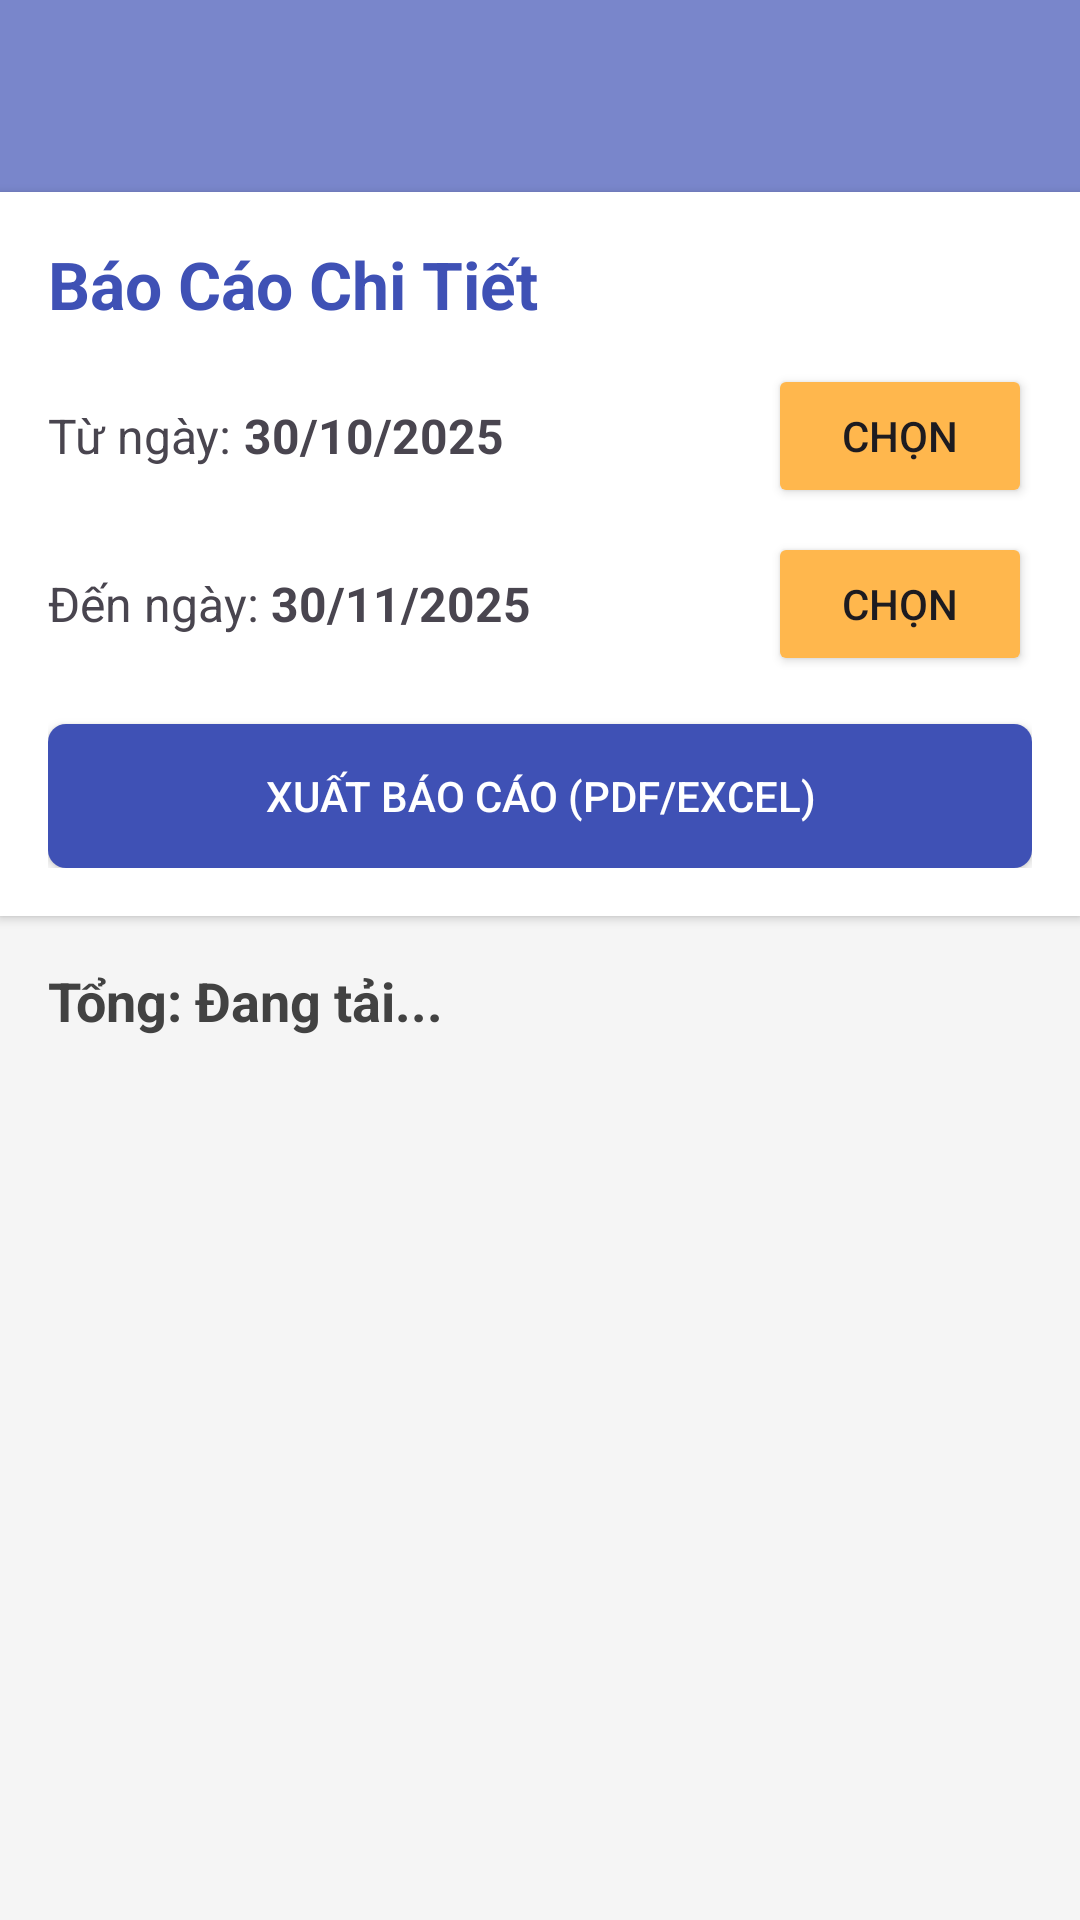

This screen was rendered from an Android layout file. Write that file and the resources it references.
<!-- AndroidManifest.xml: application theme Theme.SửaHàngHóa -->
<!-- res/layout/activity_bao_cao_chi_tiet.xml -->
<?xml version="1.0" encoding="utf-8"?>
<LinearLayout
    xmlns:android="http://schemas.android.com/apk/res/android"
    xmlns:app="http://schemas.android.com/apk/res-auto"
    xmlns:tools="http://schemas.android.com/tools"
    android:layout_width="match_parent"
    android:layout_height="match_parent"
    android:orientation="vertical"
    android:background="#F5F5F5"
    tools:context=".BaoCaoChiTietActivity">

    <androidx.appcompat.widget.Toolbar
        android:id="@+id/toolbarBaoCao"
        android:layout_width="match_parent"
        android:layout_height="?attr/actionBarSize"
        android:background="#7986CB"
        app:titleTextColor="@android:color/white"
        app:popupTheme="@style/ThemeOverlay.AppCompat.Light"/>

    <LinearLayout
        android:layout_width="match_parent"
        android:layout_height="wrap_content"
        android:orientation="vertical"
        android:padding="16dp"
        android:background="@android:color/white"
        android:elevation="2dp"
        android:layout_marginBottom="8dp">

        <TextView
            android:id="@+id/tvTieuDeBaoCao"
            android:layout_width="match_parent"
            android:layout_height="wrap_content"
            android:textSize="22sp"
            android:textStyle="bold"
            android:textColor="#3F51B5"
            android:text="Báo Cáo Chi Tiết"/>

        <LinearLayout
            android:layout_width="match_parent"
            android:layout_height="wrap_content"
            android:orientation="horizontal"
            android:layout_marginTop="12dp"
            android:gravity="center_vertical">

            <TextView
                android:layout_width="wrap_content"
                android:layout_height="wrap_content"
                android:text="Từ ngày: "
                android:textSize="16sp"/>

            <TextView
                android:id="@+id/tvNgayBatDau"
                android:layout_width="0dp"
                android:layout_height="wrap_content"
                android:layout_weight="1"
                android:text="30/10/2025"
                android:textSize="16sp"
                android:textStyle="bold"/>

            <Button
                android:id="@+id/btnChonNgayBatDau"
                android:layout_width="wrap_content"
                android:layout_height="wrap_content"
                android:backgroundTint="#FFB74D"
                android:text="Chọn"/>
        </LinearLayout>

        <LinearLayout
            android:layout_width="match_parent"
            android:layout_height="wrap_content"
            android:orientation="horizontal"
            android:layout_marginTop="8dp"
            android:gravity="center_vertical">

            <TextView
                android:layout_width="wrap_content"
                android:layout_height="wrap_content"
                android:text="Đến ngày: "
                android:textSize="16sp"/>

            <TextView
                android:id="@+id/tvNgayKetThuc"
                android:layout_width="0dp"
                android:layout_height="wrap_content"
                android:layout_weight="1"
                android:text="30/11/2025"
                android:textSize="16sp"
                android:textStyle="bold"/>

            <Button
                android:id="@+id/btnChonNgayKetThuc"
                android:layout_width="wrap_content"
                android:layout_height="wrap_content"
                android:backgroundTint="#FFB74D"
                android:text="Chọn"/>
        </LinearLayout>

        <androidx.appcompat.widget.AppCompatButton
            android:id="@+id/btnXuatBaoCao"
            android:layout_width="match_parent"
            android:layout_height="wrap_content"
            android:layout_marginTop="16dp"
            android:background="@drawable/bg_button_login"
            android:textColor="@android:color/white"
            android:text="XUẤT BÁO CÁO (PDF/EXCEL)"/>
    </LinearLayout>

    <TextView
        android:id="@+id/tvTongSoLieu"
        android:layout_width="match_parent"
        android:layout_height="wrap_content"
        android:paddingHorizontal="16dp"
        android:paddingTop="8dp"
        android:textSize="18sp"
        android:textColor="#424242"
        android:textStyle="bold"
        android:text="Tổng: Đang tải..."/>

    <ListView
        android:id="@+id/lvKetQuaBaoCao"
        android:layout_width="match_parent"
        android:layout_height="match_parent"/>

</LinearLayout>
<!-- resources referenced by this layout -->
<resources>
  <!-- drawable bg_button_login (drawable) -->
  <?xml version="1.0" encoding="utf-8"?>
  <shape xmlns:android="http://schemas.android.com/apk/res/android">
      <corners android:radius="6dp"/>
      <solid android:color="#3F51B5"/>
  </shape>
  <style name="Theme.SửaHàngHóa" parent="Base.Theme.SửaHàngHóa" />
  <style name="Base.Theme.SửaHàngHóa" parent="Theme.Material3.DayNight.NoActionBar">
          
          
      </style>
</resources>
